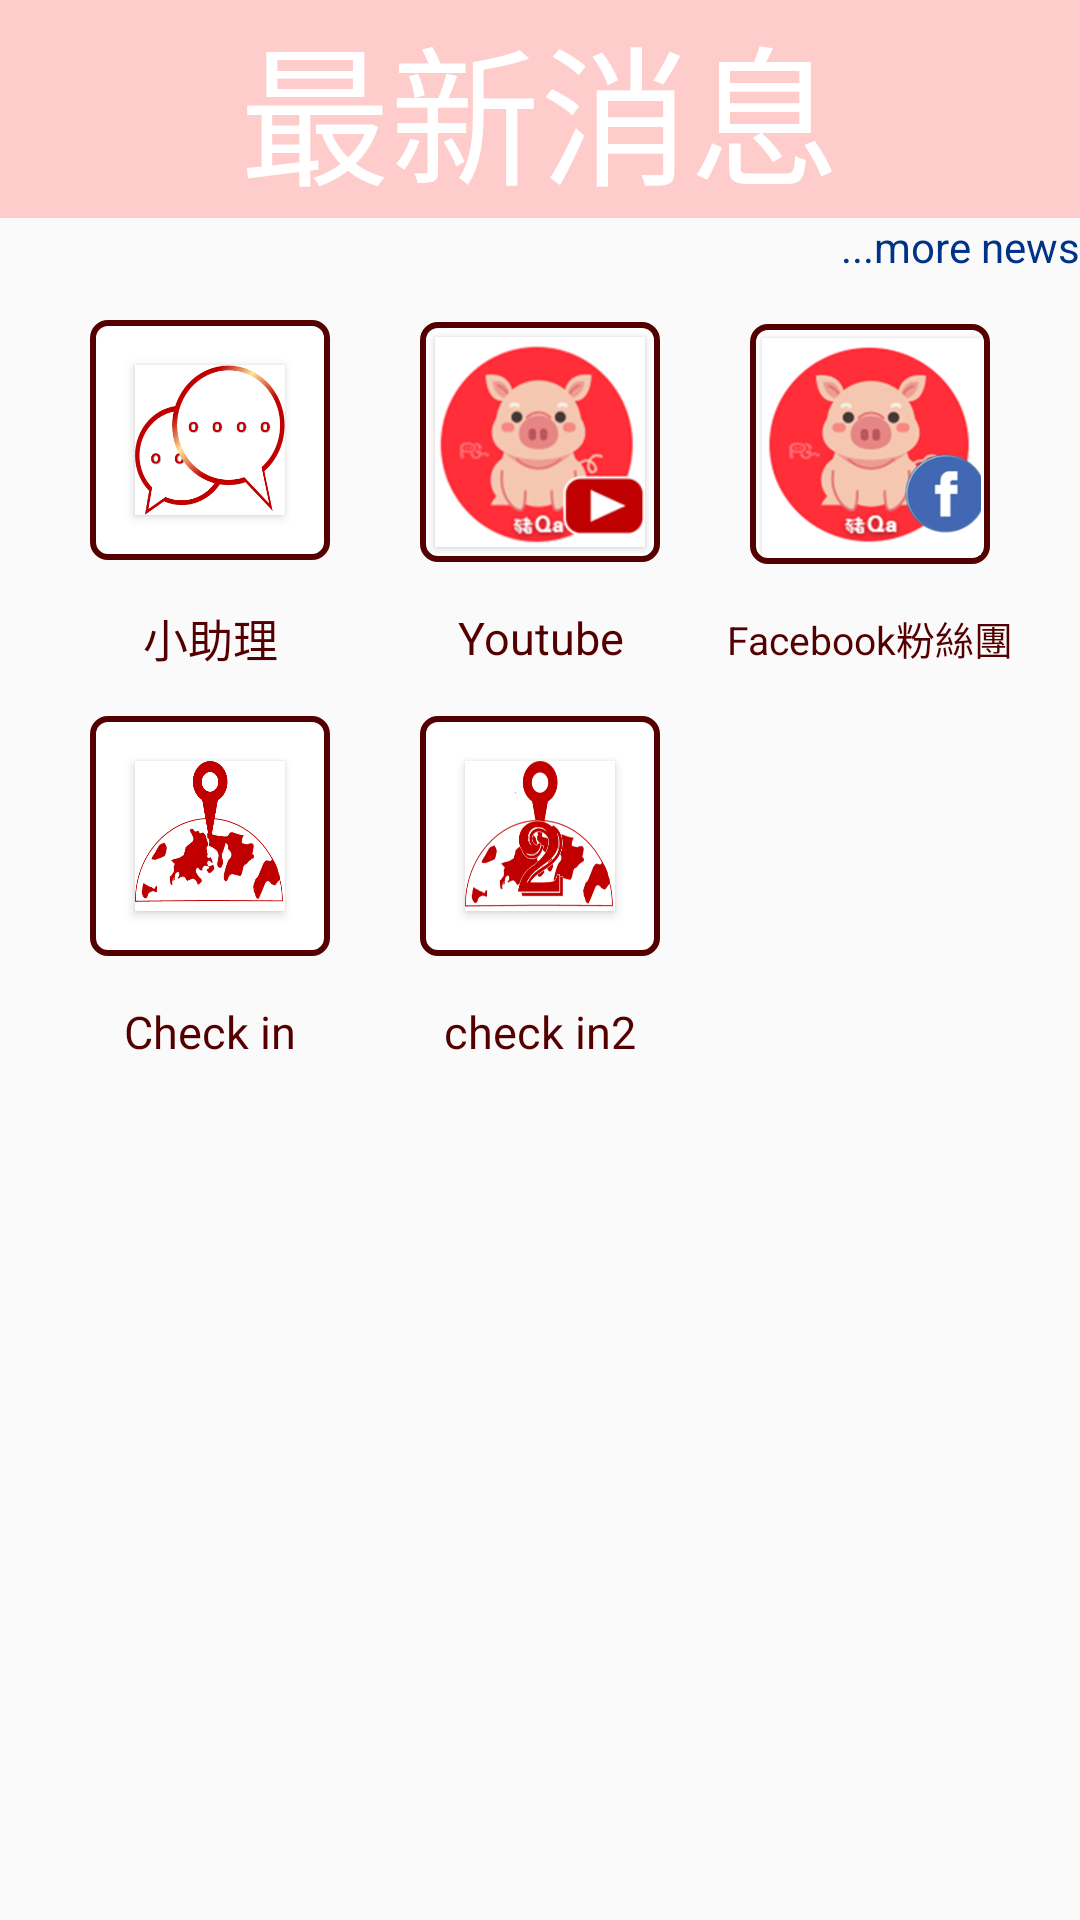

Here is an Android app screen rendered from its layout file. Give the layout XML and the strings, colors and styles it references.
<!-- AndroidManifest.xml: application theme AppTheme -->
<!-- res/layout/news.xml -->
<?xml version="1.0" encoding="utf-8"?>
<LinearLayout xmlns:android="http://schemas.android.com/apk/res/android"
    android:layout_width="match_parent"
    android:layout_height="match_parent"
    android:gravity="center_horizontal"
    android:orientation="vertical">

    <TextView
        android:id="@+id/news_tv"
        android:layout_width="match_parent"
        android:layout_height="wrap_content"
        android:background="@color/pink"
        android:gravity="center_horizontal"
        android:text="  最新消息  "
        android:textColor="@color/white"
        android:textSize="50dp" />

    <RelativeLayout
        android:id="@+id/news_loading_rl"
        android:layout_width="match_parent"
        android:layout_height="match_parent"
        android:gravity="center"
        android:visibility="gone">

        <ProgressBar
            android:id="@+id/progressbar"
            style="?android:attr/progressBarStyleLarge"
            android:layout_width="wrap_content"
            android:layout_height="wrap_content"
            android:layout_centerInParent="true" />

        <TextView
            android:id="@+id/textView1"
            android:layout_width="wrap_content"
            android:layout_height="wrap_content"
            android:layout_below="@id/progressbar"
            android:layout_centerInParent="true"
            android:text="載入中..."
            android:textAppearance="?android:attr/textAppearanceLarge"
            android:textColor="@color/redDark" />
    </RelativeLayout>

    <ListView
        android:id="@+id/news_lv"
        android:layout_width="wrap_content"
        android:layout_height="wrap_content"
        android:visibility="gone" />

    <TextView
        android:id="@+id/news_more_tv"
        android:layout_width="wrap_content"
        android:layout_height="wrap_content"
        android:layout_gravity="right"
        android:text="...more news"
        android:textColor="@color/blue" />

    <TextView
        android:id="@+id/error_tv"
        android:layout_width="match_parent"
        android:layout_height="wrap_content"
        android:gravity="center"
        android:text="與MSI_QLAB_Service失去連線"
        android:textColor="@color/redDark"
        android:textSize="20dp"
        android:visibility="gone" />

    <ScrollView
        android:layout_width="match_parent"
        android:layout_height="match_parent">

        <LinearLayout
            android:layout_width="match_parent"
            android:layout_height="match_parent"
            android:orientation="vertical">

            <LinearLayout
                android:layout_width="match_parent"
                android:layout_height="wrap_content"
                android:gravity="center"
                android:orientation="horizontal">

                <LinearLayout
                    android:layout_width="wrap_content"
                    android:layout_height="wrap_content"
                    android:orientation="vertical">

                    <LinearLayout
                        android:layout_width="80dp"
                        android:layout_height="80dp"
                        android:layout_gravity="left"
                        android:layout_margin="15dp"
                        android:background="@drawable/frame_background"
                        android:gravity="center">

                        <Button
                            android:id="@+id/littlesupper_but"
                            android:layout_width="50dp"
                            android:layout_height="50dp"
                            android:layout_margin="5dp"
                            android:background="@drawable/littlesupper" />

                    </LinearLayout>

                    <TextView
                        android:layout_width="match_parent"
                        android:layout_height="match_parent"
                        android:gravity="center"
                        android:text="小助理"
                        android:textColor="@color/redDark"
                        android:textSize="15dp" />

                </LinearLayout>

                <LinearLayout
                    android:layout_width="wrap_content"
                    android:layout_height="wrap_content"
                    android:orientation="vertical">

                    <LinearLayout
                        android:layout_width="80dp"
                        android:layout_height="80dp"
                        android:layout_gravity="left"
                        android:layout_margin="15dp"
                        android:background="@drawable/frame_background"
                        android:gravity="center">

                        <Button
                            android:id="@+id/video_but"
                            android:layout_width="70dp"
                            android:layout_height="70dp"
                            android:layout_margin="5dp"
                            android:background="@drawable/video" />
                    </LinearLayout>

                    <TextView
                        android:layout_width="match_parent"
                        android:layout_height="match_parent"
                        android:gravity="center"
                        android:text="Youtube"
                        android:textColor="@color/redDark"
                        android:textSize="15dp" />

                </LinearLayout>

                <LinearLayout
                    android:layout_width="wrap_content"
                    android:layout_height="wrap_content"
                    android:orientation="vertical">

                    <LinearLayout
                        android:layout_width="80dp"
                        android:layout_height="80dp"
                        android:layout_gravity="left"
                        android:layout_margin="15dp"
                        android:layout_weight="1"
                        android:background="@drawable/frame_background"
                        android:gravity="center">

                        <Button
                            android:id="@+id/facebook_but"
                            android:layout_width="77dp"
                            android:layout_height="77dp"
                            android:layout_marginLeft="5dp"
                            android:layout_marginTop="3dp"
                            android:background="@drawable/dqa_facebook" />
                    </LinearLayout>

                    <TextView
                        android:layout_width="match_parent"
                        android:layout_height="match_parent"
                        android:gravity="center"
                        android:text="Facebook粉絲團"
                        android:textColor="@color/redDark"
                        android:textSize="13dp" />

                </LinearLayout>
            </LinearLayout>

            
            <LinearLayout
                android:layout_width="match_parent"
                android:layout_height="wrap_content"
                android:gravity="center"
                android:orientation="horizontal">

                <LinearLayout
                    android:layout_width="wrap_content"
                    android:layout_height="wrap_content"
                    android:orientation="vertical">

                    <LinearLayout
                        android:layout_width="80dp"
                        android:layout_height="80dp"
                        android:layout_gravity="left"
                        android:layout_margin="15dp"
                        android:background="@drawable/frame_background"
                        android:gravity="center">

                        <Button
                            android:id="@+id/checkin_but"
                            android:layout_width="50dp"
                            android:layout_height="50dp"
                            android:layout_margin="5dp"
                            android:background="@drawable/map_ic" />

                    </LinearLayout>

                    <TextView
                        android:layout_width="match_parent"
                        android:layout_height="match_parent"
                        android:gravity="center"
                        android:text="Check in"
                        android:textColor="@color/redDark"
                        android:textSize="15dp" />

                </LinearLayout>

                <LinearLayout
                    android:layout_width="wrap_content"
                    android:layout_height="wrap_content"
                    android:orientation="vertical">

                    <LinearLayout
                        android:layout_width="80dp"
                        android:layout_height="80dp"
                        android:layout_gravity="left"
                        android:layout_margin="15dp"
                        android:background="@drawable/frame_background"
                        android:gravity="center">
                        <Button
                            android:id="@+id/checkin_but2"
                            android:layout_width="50dp"
                            android:layout_height="50dp"
                            android:layout_margin="5dp"
                            android:background="@drawable/map2_ic" />
                    </LinearLayout>

                    <TextView
                        android:layout_width="match_parent"
                        android:layout_height="match_parent"
                        android:gravity="center"
                        android:textColor="@color/redDark"
                        android:text="check in2"
                        android:textSize="15dp" />

                </LinearLayout>
                <LinearLayout
                    android:layout_width="wrap_content"
                    android:layout_height="wrap_content"
                    android:orientation="vertical">

                    <LinearLayout
                        android:layout_width="80dp"
                        android:layout_height="80dp"
                        android:layout_gravity="left"
                        android:layout_margin="15dp"
                        android:gravity="center">


                    </LinearLayout>

                    <TextView
                        android:layout_width="match_parent"
                        android:layout_height="match_parent"
                        android:gravity="center"
                        android:textColor="@color/redDark"
                        android:textSize="15dp" />

                </LinearLayout>


            </LinearLayout>

        </LinearLayout>

    </ScrollView>


</LinearLayout>
<!-- resources referenced by this layout -->
<resources>
  <color name="blue">#003388</color>
  <color name="pink">#ffcccc</color>
  <color name="redDark">#550000</color>
  <color name="white">#FFFFFF</color>
  <!-- drawable dqa_facebook: png bitmap (drawable, 143783 bytes) -->
  <!-- drawable frame_background (drawable) -->
  <?xml version="1.0" encoding="utf-8"?>
  <selector xmlns:android="http://schemas.android.com/apk/res/android">
  
      <item>
  
          <layer-list>
  
              <item>
                  <shape>
                      <gradient android:angle="90" android:endColor="#ffffff" android:startColor="#ffffff" android:type="linear" />
                      <stroke android:width="2dp" android:color="#550000"/>
                      <corners android:radius="5dp" />
                      <padding android:bottom="3dp" android:left="3dp" android:right="3dp" android:top="3dp" />
                  </shape>
              </item>
          </layer-list>
      </item>
  </selector>
  <!-- drawable littlesupper: png bitmap (drawable, 14272 bytes) -->
  <!-- drawable map2_ic: png bitmap (drawable, 34907 bytes) -->
  <!-- drawable map_ic: png bitmap (drawable, 50365 bytes) -->
  <!-- drawable video: png bitmap (drawable, 151541 bytes) -->
  <style name="AppTheme" parent="Theme.AppCompat.Light.DarkActionBar">
          
          <item name="colorPrimary">@color/colorPrimary</item>
          <item name="colorPrimaryDark">@color/colorPrimaryDark</item>
          <item name="colorAccent">@color/colorAccent</item>
      </style>
  <color name="colorPrimary">#550000</color>
  <color name="colorPrimaryDark">#770000</color>
  <color name="colorAccent">#770000</color>
</resources>
